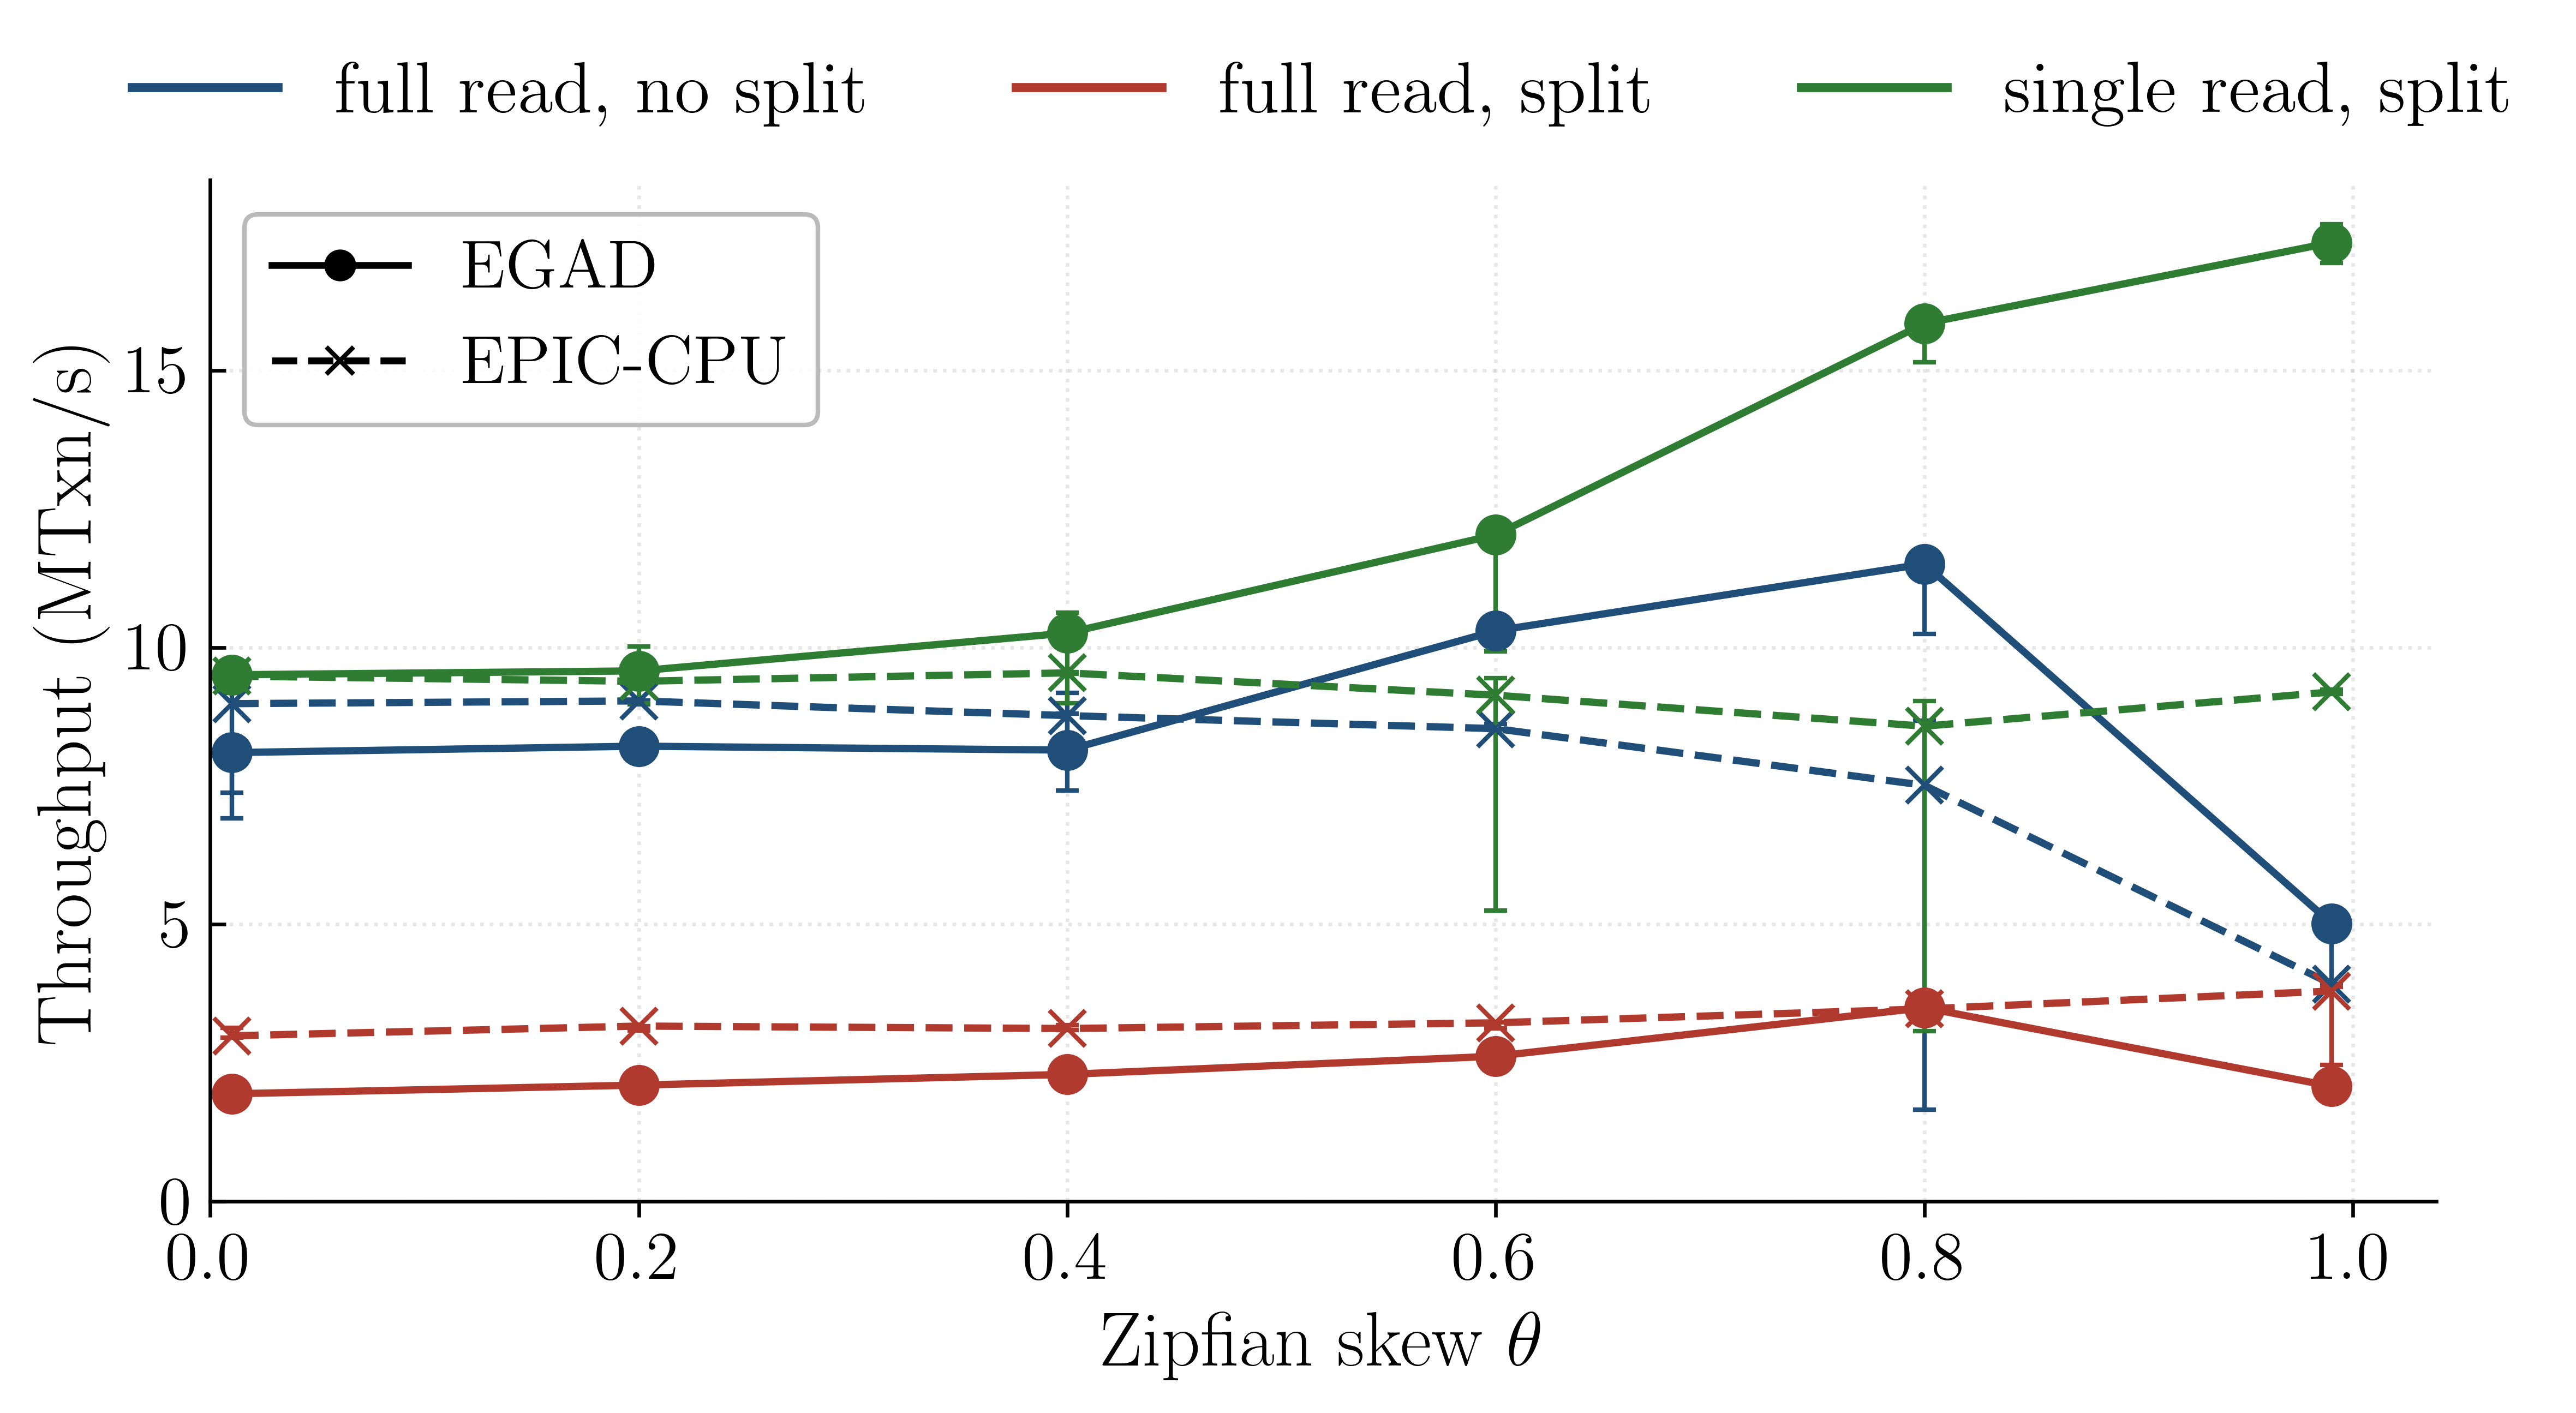

Source data for this figure (header and first rows):
config, mode, skew, median_mtxn_s, min_mtxn_s, max_mtxn_s, n_reps
rFfT, cpu_only, 0.01, 9.481, 9.461, 9.489, 3
rFfT, cpu_only, 0.2, 9.387, 8.988, 9.523, 3
rFfT, cpu_only, 0.4, 9.539, 9.521, 9.553, 3
rFfT, cpu_only, 0.6, 9.135, 5.25, 9.447, 10
rFfT, cpu_only, 0.8, 8.577, 3.076, 9.034, 10
rFfT, cpu_only, 0.99, 9.195, 9.162, 9.241, 3
rFfT, hybrid_staging, 0.01, 9.505, 9.443, 9.55, 3
rFfT, hybrid_staging, 0.2, 9.575, 9.496, 10.02, 3
rFfT, hybrid_staging, 0.4, 10.26, 8.987, 10.62, 3
rFfT, hybrid_staging, 0.6, 12.03, 9.923, 12.2, 3
rFfT, hybrid_staging, 0.8, 15.84, 15.14, 15.88, 3
rFfT, hybrid_staging, 0.99, 17.31, 16.94, 17.63, 3
rTfF, cpu_only, 0.01, 8.983, 7.38, 9.181, 3
rTfF, cpu_only, 0.2, 9.033, 8.974, 9.036, 3
rTfF, cpu_only, 0.4, 8.768, 7.866, 8.802, 3
rTfF, cpu_only, 0.6, 8.532, 8.518, 8.619, 3
rTfF, cpu_only, 0.8, 7.51, 1.659, 8.679, 10
rTfF, cpu_only, 0.99, 3.923, 3.92, 4.785, 3
rTfF, hybrid_staging, 0.01, 8.1, 6.916, 8.161, 3
rTfF, hybrid_staging, 0.2, 8.216, 8.213, 8.234, 3
rTfF, hybrid_staging, 0.4, 8.145, 7.412, 9.182, 3
rTfF, hybrid_staging, 0.6, 10.3, 10.22, 10.48, 3
rTfF, hybrid_staging, 0.8, 11.51, 10.24, 11.6, 3
rTfF, hybrid_staging, 0.99, 5.017, 4.925, 5.039, 3
rTfT, cpu_only, 0.01, 2.989, 2.953, 3.137, 3
rTfT, cpu_only, 0.2, 3.165, 3.088, 3.167, 3
rTfT, cpu_only, 0.4, 3.12, 3.093, 3.18, 3
rTfT, cpu_only, 0.6, 3.224, 3.124, 3.23, 3
rTfT, cpu_only, 0.8, 3.474, 3.393, 3.482, 3
rTfT, cpu_only, 0.99, 3.797, 2.46, 3.867, 3
rTfT, hybrid_staging, 0.01, 1.942, 1.932, 1.955, 3
rTfT, hybrid_staging, 0.2, 2.099, 2.07, 2.107, 3
rTfT, hybrid_staging, 0.4, 2.292, 2.2, 2.3, 3
rTfT, hybrid_staging, 0.6, 2.621, 2.566, 2.65, 3
rTfT, hybrid_staging, 0.8, 3.497, 3.477, 3.596, 3
rTfT, hybrid_staging, 0.99, 2.079, 2.074, 2.088, 3
